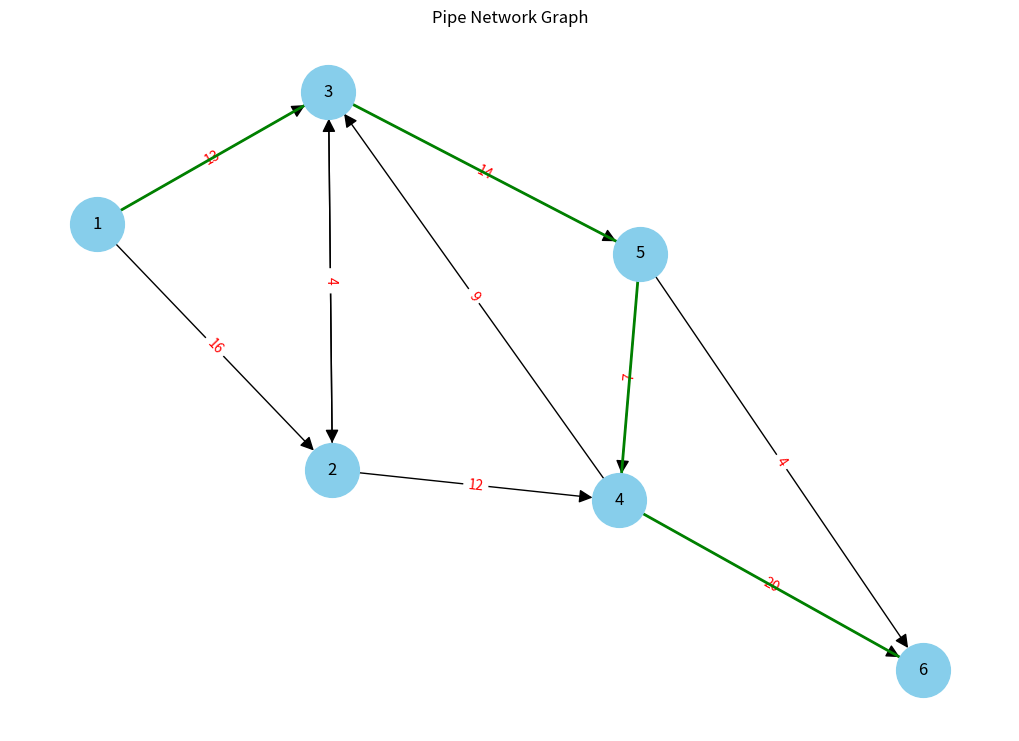

Here is the Python script that generated this plot:
import random
from collections import defaultdict
import networkx as nx
import matplotlib.pyplot as plt

class PipeNetwork:
    def __init__(self):
        self.graph = defaultdict(int)
        self.residual_graph = defaultdict(int)

    def add_pipe(self, source, target, capacity):
        self.graph[source, target] = capacity
        self.residual_graph[source, target] = capacity
        self.residual_graph[target, source] = 0

    def bfs(self, source, sink, parent):
        visited = set()
        queue = [source]
        visited.add(source)

        while queue:
            u = queue.pop(0)

            for (u2, v), capacity in self.residual_graph.items():
                if u2 == u and v not in visited and capacity > 0:
                    queue.append(v)
                    visited.add(v)
                    parent[v] = u
                    if v == sink:
                        return True
        return False

    def max_flow(self, source, sink):
        parent = {}
        max_flow = 0
        max_flow_path = []

        while self.bfs(source, sink, parent):
            path_flow = float('Inf')
            s = sink
            max_flow_path = [s]

            while s != source:
                path_flow = min(path_flow, self.residual_graph[parent[s], s])
                s = parent[s]
                max_flow_path.append(s)

            max_flow_path.reverse()

            v = sink
            while v != source:
                u = parent[v]
                self.residual_graph[u, v] -= path_flow
                self.residual_graph[v, u] += path_flow
                v = parent[v]

            max_flow += path_flow

        return max_flow, max_flow_path

def plot_network(network, max_flow_path=None):
    G = nx.DiGraph()
    edge_labels = {}
    for (u, v), capacity in network.graph.items():
        G.add_edge(u, v, capacity=capacity)
        edge_labels[(u, v)] = f'{capacity}'

    pos = nx.spring_layout(G)
    plt.figure(figsize=(10, 7))
    nx.draw(G, pos, with_labels=True, node_color='skyblue', node_size=1500, arrowstyle='-|>', arrowsize=20)
    nx.draw_networkx_edge_labels(G, pos, edge_labels=edge_labels, font_color='red')
    
    if max_flow_path:
        edges = [(max_flow_path[i], max_flow_path[i + 1]) for i in range(len(max_flow_path) - 1)]
        nx.draw_networkx_edges(G, pos, edgelist=edges, edge_color='green', width=2)
        
    plt.title('Pipe Network Graph')
    plt.show()


def main():
    teste = PipeNetwork()
    teste.add_pipe(1, 2, 16)
    teste.add_pipe(1, 3, 13)
    teste.add_pipe(2, 3, 10)
    teste.add_pipe(3, 2, 4)
    teste.add_pipe(2, 4, 12)
    teste.add_pipe(3, 5, 14)
    teste.add_pipe(4, 3, 9)
    teste.add_pipe(5, 4, 7)
    teste.add_pipe(5, 6, 4)
    teste.add_pipe(4, 6, 20)
    
    max_flow, max_flow_path = teste.max_flow(1, 6)
    print(f"Specific Example: Maximum Flow 1 - 6: {max_flow}")
    plot_network(teste, max_flow_path)

if __name__ == "__main__":
    main()
